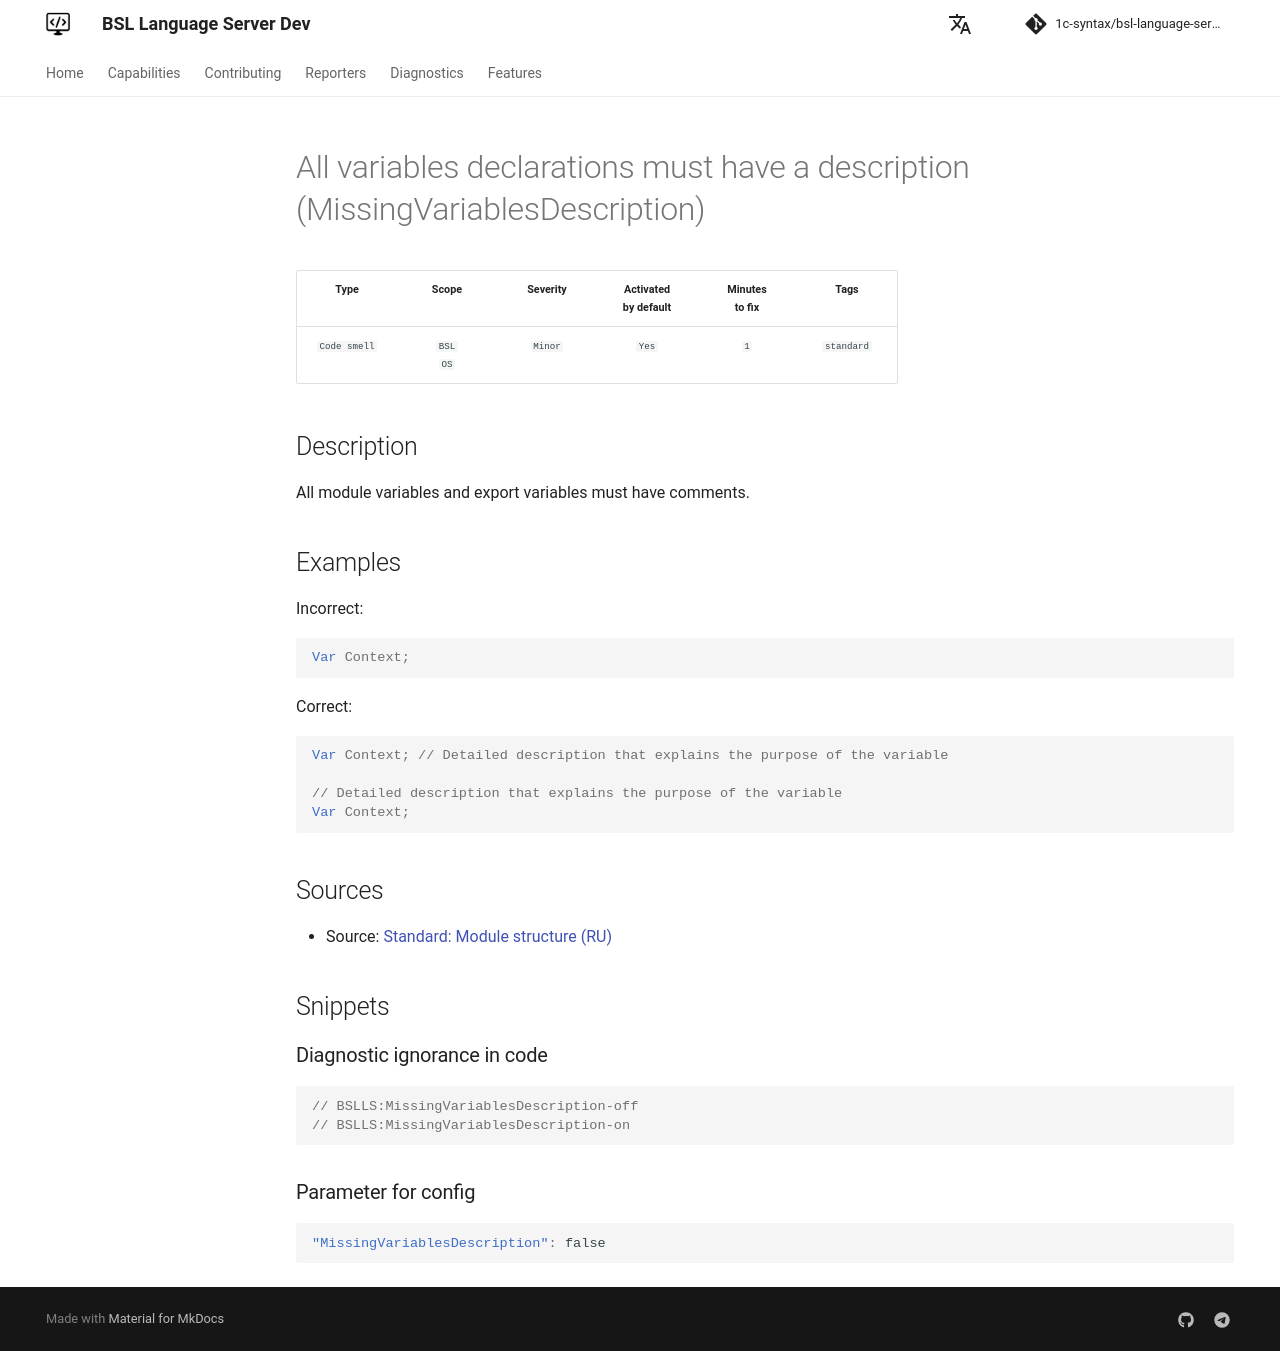

repository: 1c-syntax/bsl-language-server · page: dev/en/diagnostics/MissingVariablesDescription/index.html · generator: mkdocs

# All variables declarations must have a description (MissingVariablesDescription)

<!-- Блоки выше заполняются автоматически, не трогать -->
## Description
<!-- Описание диагностики заполняется вручную. Необходимо понятным языком описать смысл и схему работу -->
All module variables and export variables must have comments.

## Examples
<!-- В данном разделе приводятся примеры, на которые диагностика срабатывает, а также можно привести пример, как можно исправить ситуацию -->

Incorrect:

```bsl
Var Context;
```

Correct:

```bsl
Var Context; // Detailed description that explains the purpose of the variable 

// Detailed description that explains the purpose of the variable 
Var Context;
```

## Sources
<!-- Необходимо указывать ссылки на все источники, из которых почерпнута информация для создания диагностики -->

* Source: [Standard: Module structure (RU)](https://its.1c.ru/db/v8std#content:455:hdoc)
